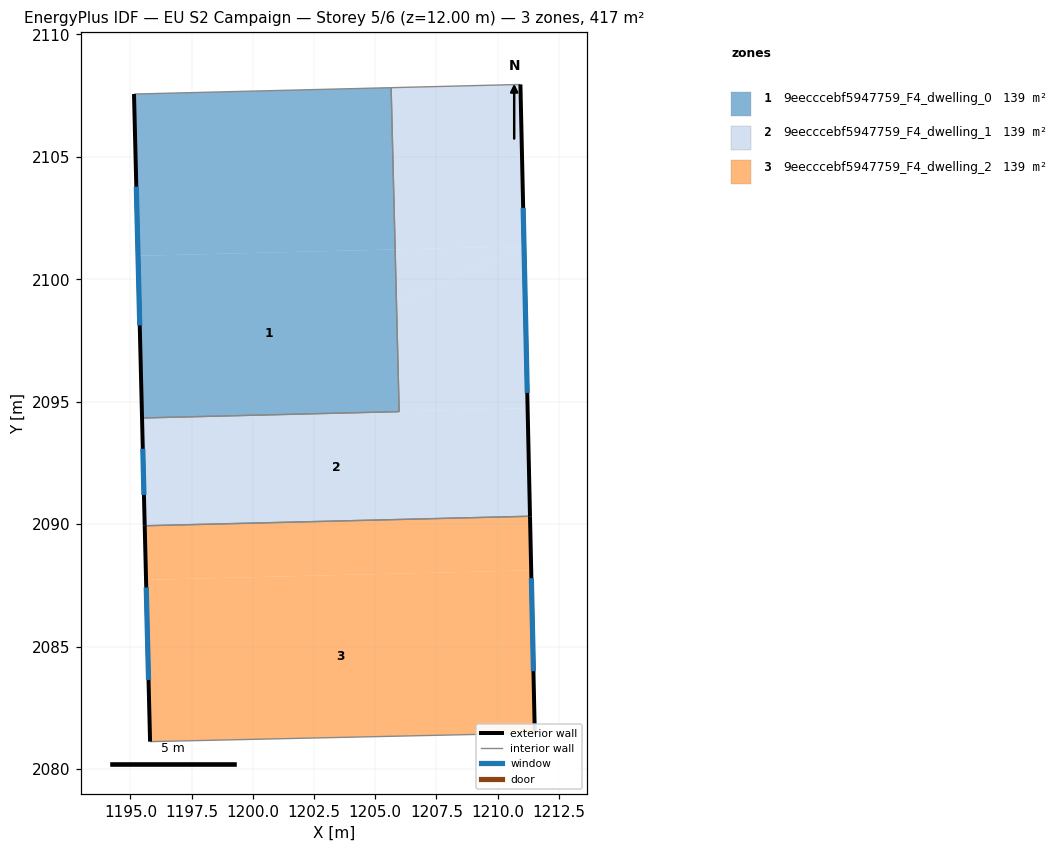
=== STOREY PLAN SPEC (per zone: floor XY polygon, exterior-wall plan segments, windows/doors) ===
zone 1: 9eecccebf5947759_F4_dwelling_0  (138.9 m²)
  floor: (1205.81, 2101.22) (1205.97, 2094.61) (1195.48, 2094.34) (1195.31, 2100.96)
  floor: (1205.97, 2094.60) (1205.97, 2094.59) (1195.48, 2094.33)
  floor: (1205.65, 2107.82) (1205.81, 2101.22) (1195.32, 2100.96) (1195.15, 2107.56)
  exterior wall: (1195.15, 2107.56) – (1195.48, 2094.33)  [13.2 m]
    window: (1195.24, 2103.78) – (1195.38, 2098.11)  [7.3 m²]
  interior walls: 3
zone 2: 9eecccebf5947759_F4_dwelling_1  (138.9 m²)
  floor: (1210.93, 2107.95) (1211.06, 2101.35) (1205.81, 2101.22) (1205.65, 2107.82)
  floor: (1211.22, 2094.74) (1211.32, 2090.32) (1195.59, 2089.93) (1195.48, 2094.33) (1205.97, 2094.59) (1205.97, 2094.61)
  floor: (1211.07, 2101.35) (1211.22, 2094.74) (1205.97, 2094.61) (1205.87, 2099.01)
  floor: (1211.07, 2101.35) (1205.87, 2099.01) (1205.81, 2101.22)
  exterior wall: (1211.32, 2090.32) – (1210.93, 2107.95)  [17.6 m]
    window: (1211.21, 2095.36) – (1211.04, 2102.92)  [9.7 m²]
  exterior wall: (1195.48, 2094.33) – (1195.59, 2089.93)  [4.4 m]
    window: (1195.51, 2093.08) – (1195.55, 2091.19)  [2.4 m²]
  interior walls: 4
zone 3: 9eecccebf5947759_F4_dwelling_2  (139.0 m²)
  floor: (1211.32, 2090.32) (1211.37, 2088.11) (1195.64, 2087.72) (1195.59, 2089.93)
  floor: (1211.37, 2088.11) (1211.51, 2081.47) (1195.80, 2081.12) (1195.64, 2087.72)
  exterior wall: (1211.51, 2081.47) – (1211.32, 2090.32)  [8.9 m]
    window: (1211.46, 2084.00) – (1211.37, 2087.79)  [4.9 m²]
  exterior wall: (1195.59, 2089.93) – (1195.80, 2081.12)  [8.8 m]
    window: (1195.65, 2087.41) – (1195.74, 2083.64)  [4.9 m²]
  interior walls: 2

=== DERIVED (storey summary) ===
Building: EU S2 Campaign
Storey: 5 of 6  (floor level z = 12.00 m)
Storey gross floor area: 416.8 m²
Zones on this storey: 3
  - 9eecccebf5947759_F4_dwelling_0: floor 138.9 m²; exterior wall 13.2 m (39.7 m²); 1 window(s) 7.3 m²; WWR 18.4%
  - 9eecccebf5947759_F4_dwelling_1: floor 138.9 m²; exterior wall 22.0 m (66.1 m²); 2 window(s) 12.1 m²; WWR 18.4%
  - 9eecccebf5947759_F4_dwelling_2: floor 139.0 m²; exterior wall 17.7 m (53.0 m²); 2 window(s) 9.7 m²; WWR 18.4%
Zone adjacency (shared interzone walls):
  - 9eecccebf5947759_F4_dwelling_0 ↔ 9eecccebf5947759_F4_dwelling_1
  - 9eecccebf5947759_F4_dwelling_1 ↔ 9eecccebf5947759_F4_dwelling_2